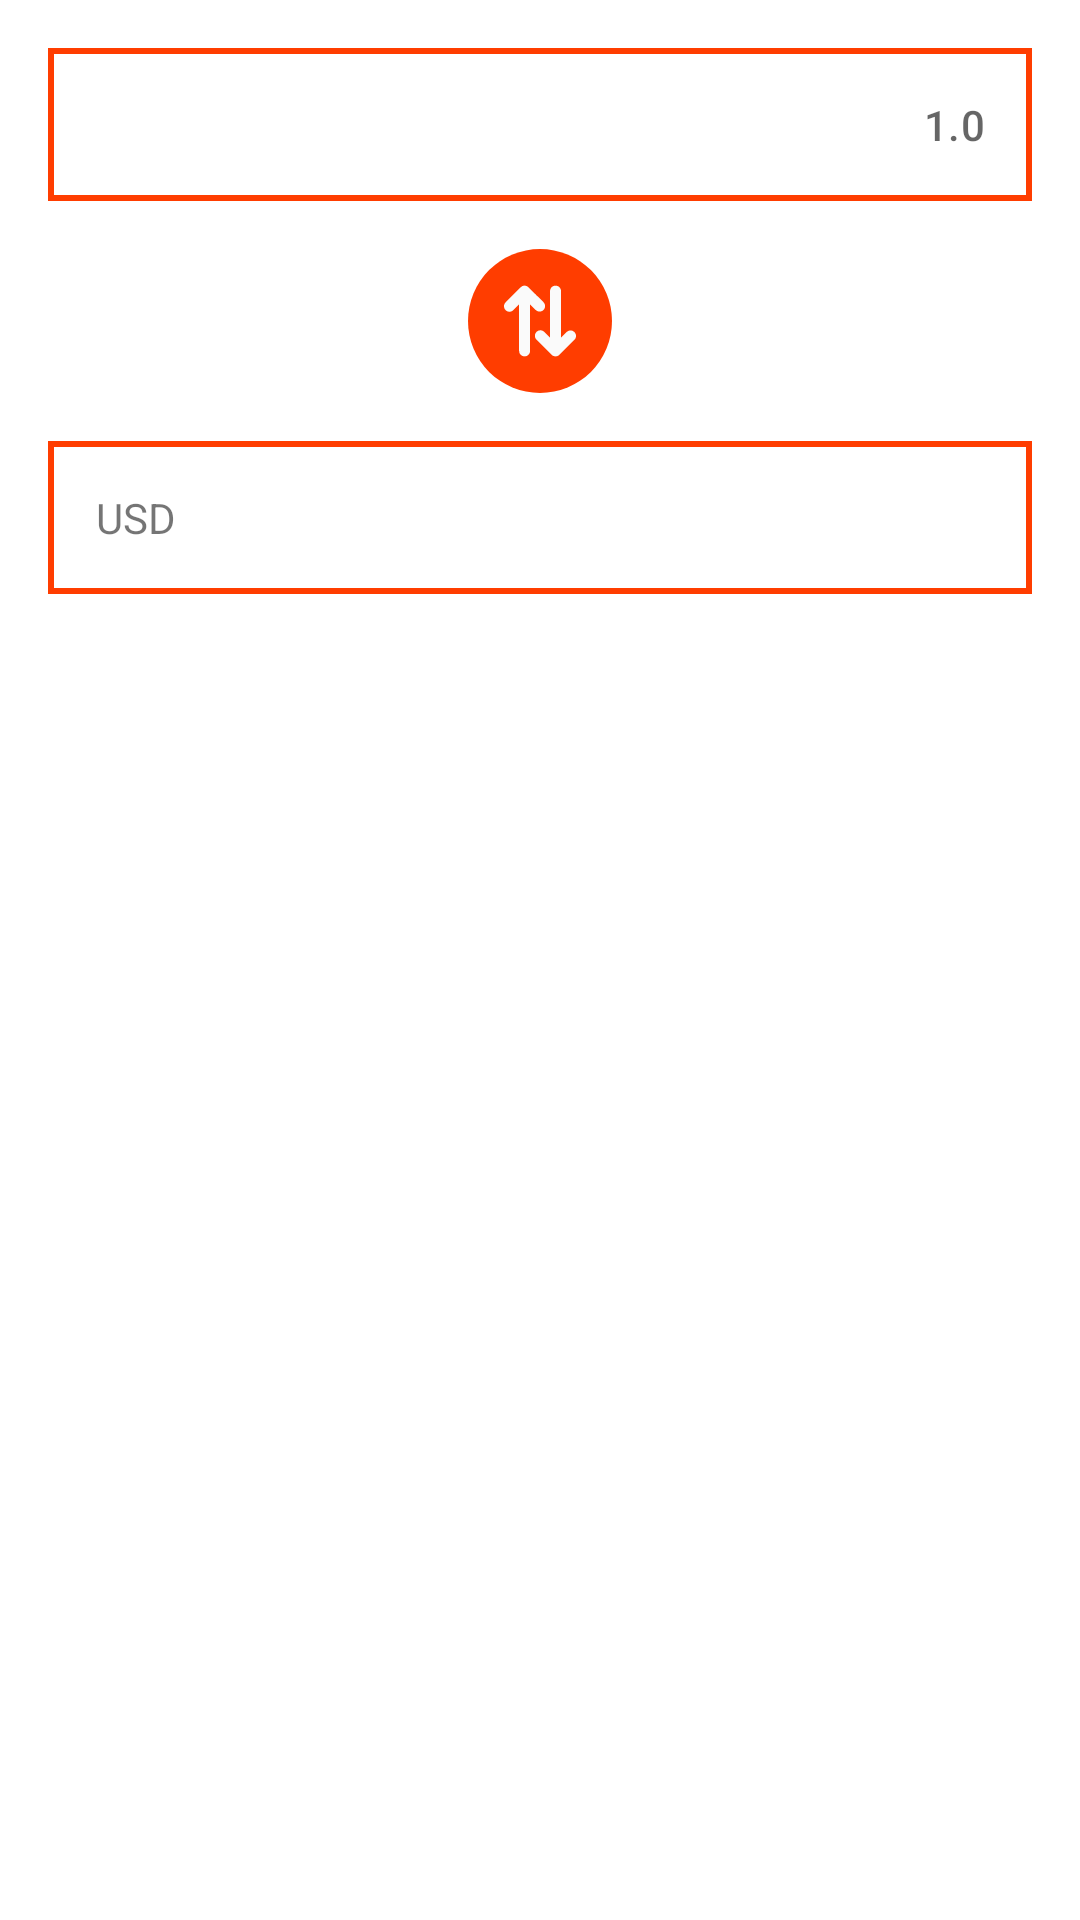

Reconstruct the res/layout file that produces this screen, plus the resources it refers to.
<!-- AndroidManifest.xml: application theme AppTheme -->
<!-- res/layout/fragment_rate_calculate_dialog.xml -->
<?xml version="1.0" encoding="utf-8"?>
<LinearLayout xmlns:android="http://schemas.android.com/apk/res/android"
    android:layout_width="match_parent"
    android:layout_height="wrap_content"
    xmlns:app="http://schemas.android.com/apk/res-auto"
    xmlns:tools="http://schemas.android.com/tools"
    android:orientation="vertical"
    android:padding="@dimen/padding_common">

    <RelativeLayout
        android:background="@drawable/background_layout"
        android:padding="@dimen/padding_common"
        android:layout_width="match_parent"
        android:layout_height="wrap_content">
        <TextView
            android:id="@+id/tvLabelCurrency"
            android:layout_centerVertical="true"
            android:layout_width="wrap_content"
            android:layout_height="wrap_content"
            tools:text="USD" />

        <EditText
            android:gravity="end"
            android:hint="1.0"
            android:maxLength="10"
            android:layout_centerVertical="true"
            android:background="@drawable/background_editext"
            android:textAppearance="?textAppearanceSubtitle2"
            android:id="@+id/edtRate"
            android:inputType="numberDecimal"
            android:layout_width="match_parent"
            android:layout_height="wrap_content"
            android:layout_marginStart="@dimen/padding_small"
            />

    </RelativeLayout>

    <ImageButton
        android:id="@+id/btnConvertCurrency"
        android:layout_width="48dp"
        android:layout_height="48dp"
        android:layout_gravity="center_horizontal"
        android:layout_marginTop="@dimen/padding_common"
        android:layout_marginBottom="@dimen/padding_common"
        android:background="@drawable/background_reverse"
        android:src="@drawable/ic_convert2"
        android:tint="?colorOnSecondary" />
    <RelativeLayout
        android:background="@drawable/background_layout"
        android:padding="@dimen/padding_common"
        android:layout_width="match_parent"
        android:layout_height="wrap_content">
        <TextView
            android:id="@+id/tvLabelConvertedCurrency"
            android:layout_centerVertical="true"
            android:layout_width="wrap_content"
            android:layout_height="wrap_content"
            android:text="USD" />
        <TextView
            android:layout_alignTop="@id/tvLabelConvertedCurrency"
            android:layout_alignBottom="@id/tvLabelConvertedCurrency"
            android:id="@+id/tvCalculatedRate"
            android:layout_width="match_parent"
            android:layout_height="wrap_content"
            android:gravity="end"
            android:layout_marginStart="@dimen/padding_small"
            android:textAppearance="?textAppearanceSubtitle1"
            android:layout_toEndOf="@id/tvLabelConvertedCurrency"/>
    </RelativeLayout>


</LinearLayout>
<!-- resources referenced by this layout -->
<resources>
  <dimen name="padding_common">16dp</dimen>
  <dimen name="padding_small">10dp</dimen>
  <!-- drawable background_layout (drawable) -->
  <?xml version="1.0" encoding="utf-8"?>
  <shape xmlns:android="http://schemas.android.com/apk/res/android"
      android:shape="rectangle">
      <stroke android:color="?colorAccent"
          android:width="2dp"/>
  
  </shape>
  <!-- drawable background_reverse (drawable) -->
  <?xml version="1.0" encoding="utf-8"?>
  <shape xmlns:android="http://schemas.android.com/apk/res/android"
      android:shape="oval">
      <size
          android:width="120dp"
          android:height="120dp" />
      <solid android:color="?colorAccent" />
      <padding
          android:bottom="@dimen/margin_tiny"
          android:left="@dimen/margin_tiny"
          android:right="@dimen/margin_tiny"
          android:top="@dimen/margin_tiny" />
  
  
  </shape>
  <!-- drawable ic_convert2 (drawable) -->
  <vector android:height="24dp" android:viewportHeight="984.85"
      android:viewportWidth="984.85" android:width="24dp" xmlns:android="http://schemas.android.com/apk/res/android">
      <path android:fillColor="#FF000000" android:pathData="M652.075,954.791c12.101,12 28.7,20.1 45.7,21.5c17.2,1.399 34.9,-2.8 49.2,-12.5c3.9,-2.601 7.6,-5.7 10.9,-9l0.1,-0.101l204.9,-204.899c29.3,-29.3 29.3,-76.8 0,-106.101c-29.301,-29.3 -76.801,-29.3 -106.101,0l-76.899,76.9v-637c0,-41.4 -33.601,-75 -75,-75c-41.4,0 -75,33.6 -75,75v637l-78.9,-78.9c-29.3,-29.3 -76.8,-29.3 -106.1,0c-29.301,29.301 -29.301,76.801 0,106.101l207,207C651.975,954.69 651.975,954.791 652.075,954.791z"/>
      <path android:fillColor="#FF000000" android:pathData="M74.975,365.491c19.2,0 38.4,-7.3 53,-22l78.9,-78.9v637c0,41.4 33.6,75 75,75s75,-33.6 75,-75v-637l76.899,76.9c14.601,14.6 33.8,22 53,22s38.4,-7.3 53,-22c29.3,-29.3 29.3,-76.8 0,-106.1c-5.399,-5.4 -10.899,-10.9 -16.3,-16.3c-13.3,-13.3 -26.5,-26.7 -39.9,-39.9c-17.199,-17.1 -34.3,-34.2 -51.399,-51.4c-16.8,-17 -34.2,-33.5 -50.9,-50.7c-16.2,-16.6 -32.6,-32.9 -49.899,-48.5c-18,-16.2 -41.5,-24.2 -65.7,-18.5c-6.2,1.4 -12.8,3.8 -18.4,6.9c-16.7,9.4 -30,24.9 -43.5,38.3c-16.5,16.3 -32.7,32.9 -49.1,49.4c-19.5,19.6 -39.2,39.1 -58.8,58.6c-16.4,16.6 -33,33.2 -49.5,49.8c-8,8 -16,15.9 -24,23.9c-0.1,0.1 -0.3,0.3 -0.4,0.4c-29.3,29.3 -29.3,76.8 0,106.1C36.575,358.191 55.775,365.491 74.975,365.491z"/>
  </vector>
  <style name="AppTheme" parent="Theme.AppCompat.Light.NoActionBar">
          
          <item name="colorPrimary">@android:color/background_dark</item>
          <item name="colorPrimaryDark">@color/colorPrimaryDark</item>
          <item name="colorAccent">@color/colorAccent</item>
  
          <item name="android:windowContentTransitions" tools:targetApi="lollipop">true</item>
  
  
  
      </style>
  <dimen name="margin_tiny">4dp</dimen>
  <!-- not gathered from this repository: default colours our renderer supplied (Android Studio template values) -->
  <color name="colorPrimaryDark">#FF3700B3</color>
  <color name="colorAccent">#FF03DAC5</color>
</resources>
